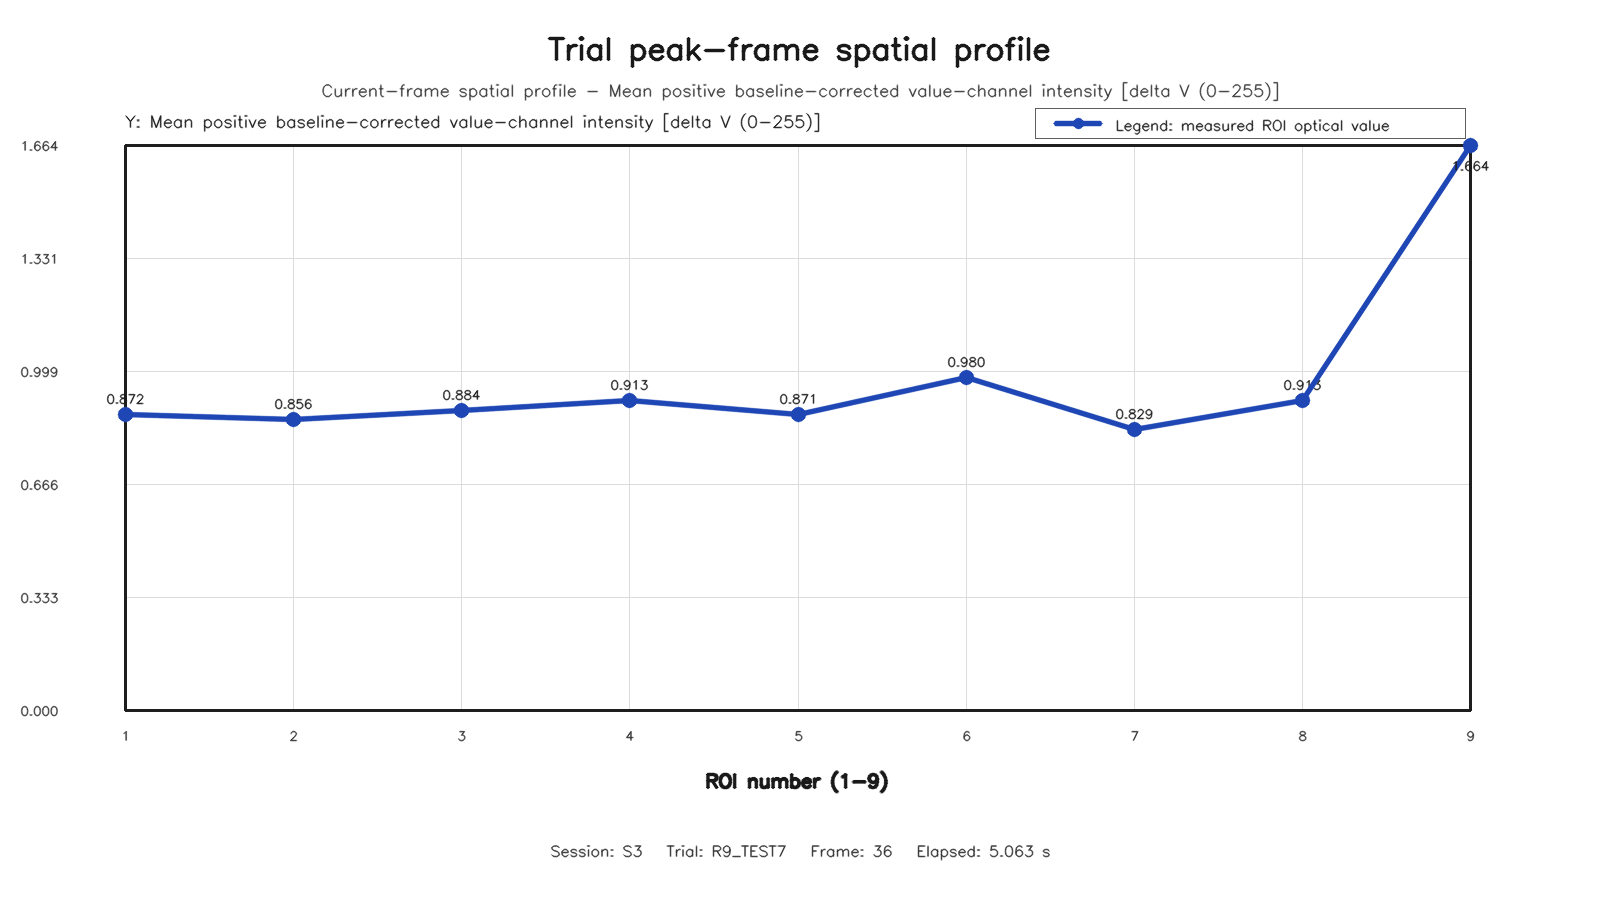

Data behind this chart, as committed beside it:
roi, row, column, value
1, 1, 1, 0.8716
2, 1, 2, 0.8562
3, 1, 3, 0.8843
4, 2, 1, 0.9129
5, 2, 2, 0.8708
6, 2, 3, 0.9795
7, 3, 1, 0.8287
8, 3, 2, 0.9134
9, 3, 3, 1.664
